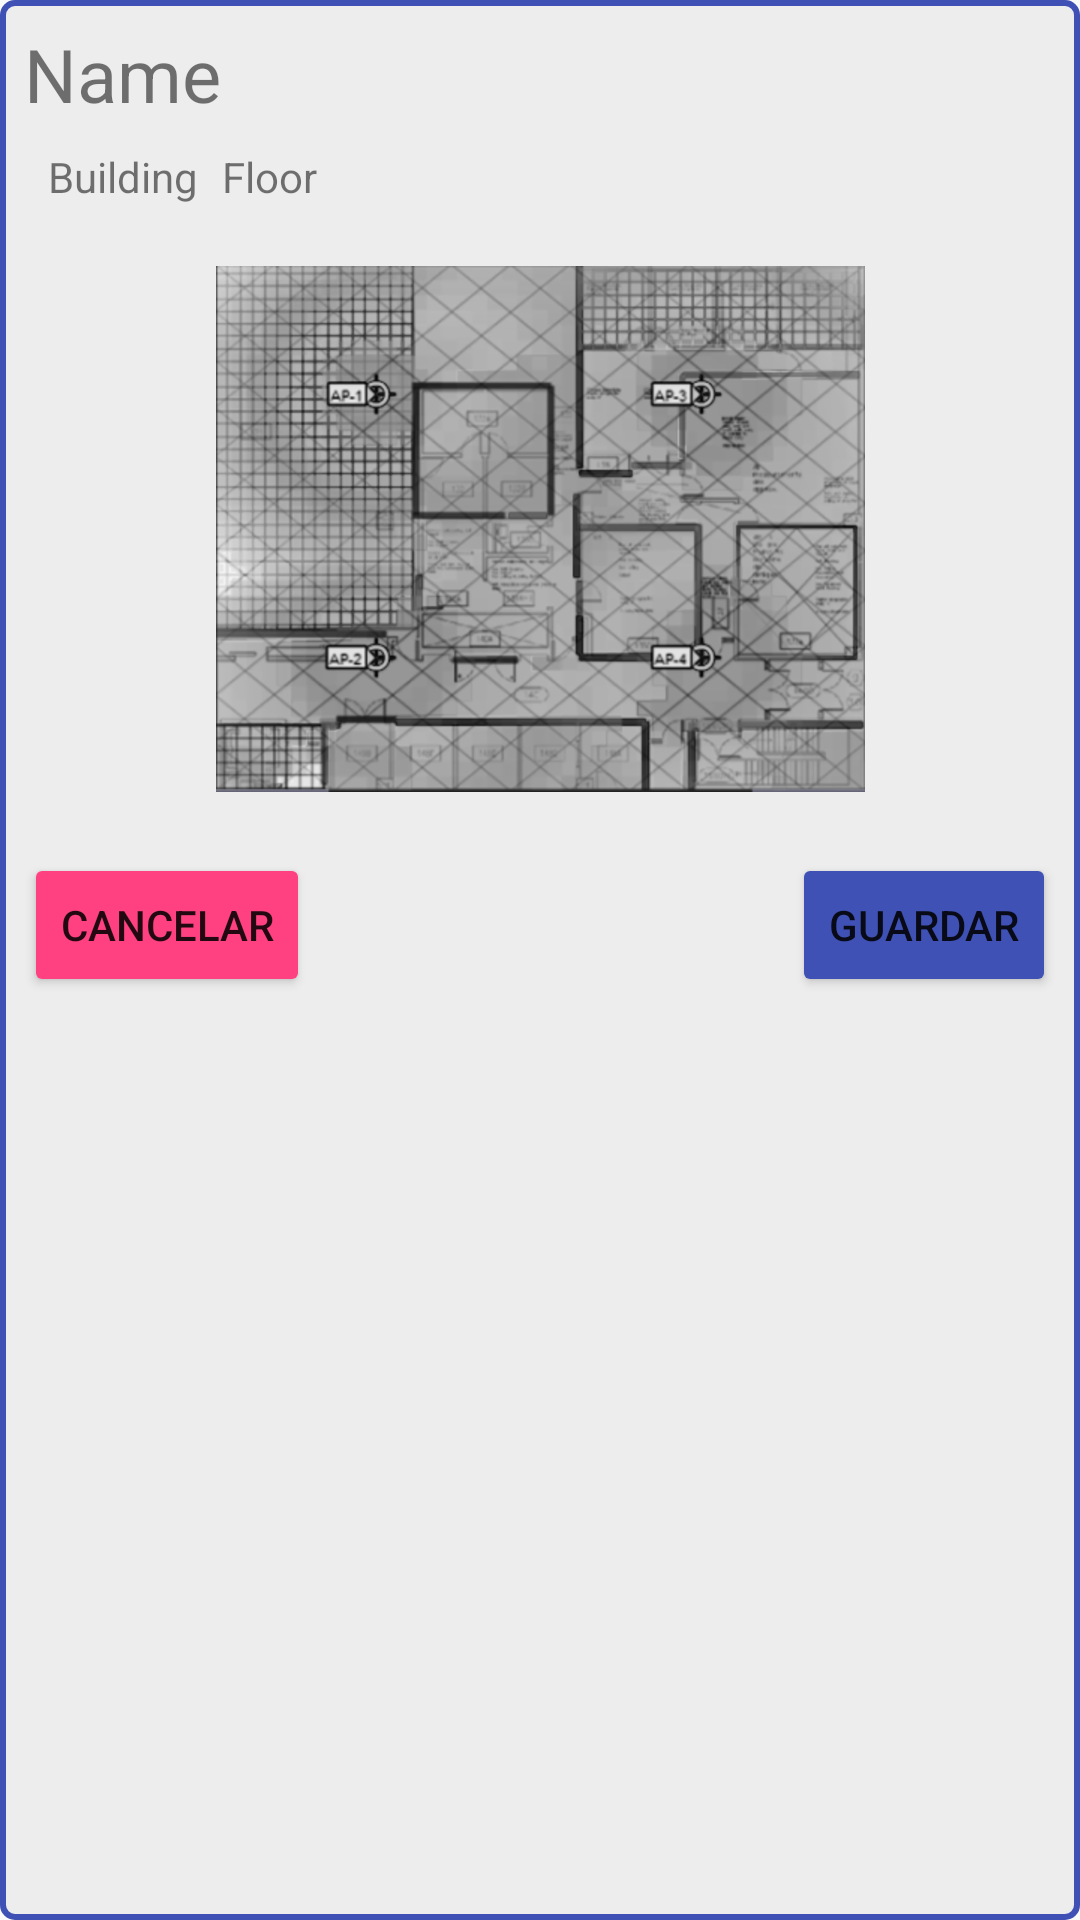

Write the Android layout XML for this screen, with the resource values it uses.
<!-- AndroidManifest.xml: application theme AppTheme -->
<!-- res/layout/fragment_accept_new_map.xml -->
<?xml version="1.0" encoding="utf-8"?>
<FrameLayout xmlns:android="http://schemas.android.com/apk/res/android"
    xmlns:app="http://schemas.android.com/apk/res-auto"
    xmlns:tools="http://schemas.android.com/tools"
    android:layout_width="match_parent"
    android:layout_height="match_parent"
    android:id="@+id/acceptNewMap"
    android:background="@drawable/fondo"
    tools:context=".AcceptNewMap">

    <android.support.constraint.ConstraintLayout
        android:layout_width="match_parent"
        android:layout_height="match_parent">

        <TextView
            android:id="@+id/tvAceptMapaName"
            android:layout_width="wrap_content"
            android:layout_height="wrap_content"
            android:layout_marginStart="8dp"
            android:layout_marginTop="8dp"
            android:textSize="12pt"
            android:text="Name"
            app:layout_constraintStart_toStartOf="parent"
            app:layout_constraintTop_toTopOf="parent" />


        <TextView
            android:id="@+id/tvAceptBuildingName"
            android:layout_width="wrap_content"
            android:layout_height="wrap_content"
            android:layout_marginStart="16dp"
            android:layout_marginTop="8dp"
            android:text="Building"
            app:layout_constraintStart_toStartOf="parent"
            app:layout_constraintTop_toBottomOf="@+id/tvAceptMapaName" />

        <TextView
            android:id="@+id/tvAceptFloorName"
            android:layout_width="wrap_content"
            android:layout_height="wrap_content"
            android:layout_marginStart="8dp"
            android:layout_marginTop="8dp"
            android:text="Floor"
            app:layout_constraintStart_toEndOf="@+id/tvAceptBuildingName"
            app:layout_constraintTop_toBottomOf="@+id/tvAceptMapaName" />

        <ImageView
            android:id="@+id/imgAcceptMapa"
            android:layout_width="wrap_content"
            android:layout_height="200dp"
            android:layout_marginEnd="8dp"
            android:layout_marginStart="8dp"
            android:layout_marginTop="8dp"
            android:src="@drawable/mapabn"
            app:layout_constraintEnd_toEndOf="parent"
            app:layout_constraintStart_toStartOf="parent"
            app:layout_constraintTop_toBottomOf="@+id/tvAceptFloorName" />

        <Button
            android:id="@+id/btnsaveNewMap"
            android:layout_width="wrap_content"
            android:layout_height="wrap_content"
            android:layout_marginEnd="8dp"
            android:layout_marginTop="8dp"
            android:text="Guardar"
            android:theme="@style/MyBtnAceptar"
            app:layout_constraintEnd_toEndOf="parent"
            app:layout_constraintTop_toBottomOf="@+id/imgAcceptMapa" />

        <Button
            android:id="@+id/btnCancelarNewMap"
            android:layout_width="wrap_content"
            android:layout_height="wrap_content"
            android:layout_marginStart="8dp"
            android:layout_marginTop="8dp"
            android:text="@string/param_cancelar"
            android:theme="@style/MyBtnCancelar"
            app:layout_constraintStart_toStartOf="parent"
            app:layout_constraintTop_toBottomOf="@+id/imgAcceptMapa" />

    </android.support.constraint.ConstraintLayout>

</FrameLayout>
<!-- resources referenced by this layout -->
<resources>
  <!-- drawable fondo (drawable) -->
  <?xml version="1.0" encoding="utf-8"?>
  <shape xmlns:android="http://schemas.android.com/apk/res/android" android:shape="rectangle">
      <solid android:color="@color/softGrey"/>
      <corners android:radius="12px"/>
      <stroke  android:width="2dip" android:color="@color/colorPrimary"/>
  </shape>
  <!-- drawable mapabn: png bitmap (drawable-hdpi, 85257 bytes) -->
  <string name="param_cancelar">Cancelar</string>
  <style name="MyBtnAceptar" parent="Theme.AppCompat.Light">
          <item name="colorControlHighlight">@color/colorPrimaryLight</item>
          <item name="colorButtonNormal">@color/colorPrimary</item>
          <item name="android:textSize">14sp</item>
      </style>
  <style name="MyBtnCancelar" parent="Theme.AppCompat.Light">
          <item name="colorControlHighlight">@color/colorAccentLight</item>
          <item name="colorButtonNormal">@color/colorAccent</item>
          <item name="android:textSize">14sp</item>
      </style>
  <style name="AppTheme" parent="Theme.AppCompat.Light.DarkActionBar">
          
          <item name="colorPrimary">@color/colorPrimary</item>
          <item name="colorPrimaryDark">@color/colorPrimaryDark</item>
          <item name="colorAccent">@color/colorAccent</item>
      </style>
  <color name="softGrey">#ededed</color>
  <color name="colorPrimary">#3F51B5</color>
  <color name="colorPrimaryLight">#C5CAE9</color>
  <color name="colorAccentLight">#fc3c00</color>
  <color name="colorAccent">#FF4081</color>
  <color name="colorPrimaryDark">#303F9F</color>
</resources>
